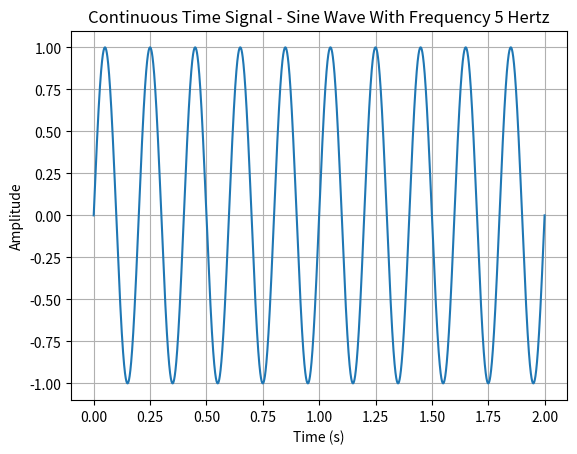
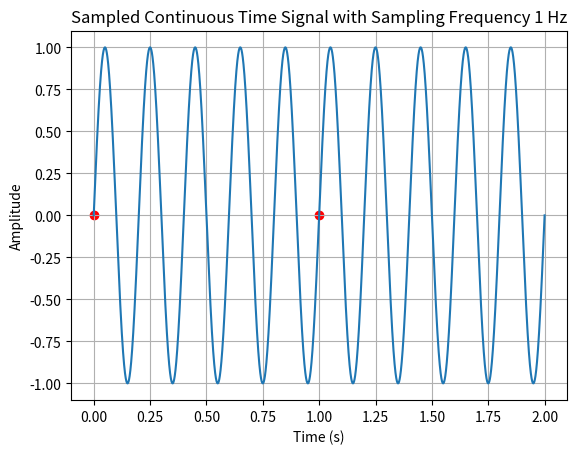

The matplotlib source for these figures, in order:
import numpy as np
import matplotlib.pyplot as plt
import scipy.fft

#defining all parameters:
frequency = 5
sampling_frequency = 1

#time vector from 0 to 2
def generate_signal(t_end, frequency, plot = False):
    """
    Generates a sine wave from t = 0 to t=t_end with frequency defined by the frequency parameter.
    If plot = True, plots the generated sine wave.
    Returns the time array t and the x(t) sinusoid.
    """
    t = np.linspace(0, t_end, 10000)
    x = np.sin(2 * np.pi * frequency * t)
    if plot == True:
        plt.plot(t, x)
        plt.title(f"Continuous Time Signal - Sine Wave With Frequency {frequency} Hertz")
        plt.xlabel("Time (s)")
        plt.ylabel("Amplitude")
        plt.grid(True)
        plt.show()
    return t, x

t_continuous, x_continuous = generate_signal(2, frequency, plot = True)
print(f"len(x_continuous) = {len(x_continuous)}")

#we know that to avoid aliasing, we should have fs > 2 * B
nyquist_shannon_threshold = 2 * frequency 
print(f"fs >= nyquist_shannon_threshold: {sampling_frequency >= nyquist_shannon_threshold}")

def sample_signal(x, t, fs, plot = False):
    """
    Samples the continuous time signal x at a rate fs.
    t: the time interval of the sampled signal x
    Returns the time and amplitude arrays of the sampled signal
    """
    Ts = 1/fs #defining the sampling period
    t_sampled = np.arange(t[0], t[-1], Ts) #the sampled time points
    x_sampled = np.interp(t_sampled, t, x) #using 
    if plot == True:
        plt.plot(t, x, label = "Continuous")
        plt.scatter(t_sampled, x_sampled, label = "Sampled", color = "red")
        plt.title(f"Sampled Continuous Time Signal with Sampling Frequency {fs} Hz")
        plt.xlabel("Time (s)")
        plt.ylabel("Amplitude")
        plt.grid(True)
        #plt.legend()
        plt.show()
    return t_sampled, x_sampled

sample_signal(x_continuous, t_continuous, sampling_frequency, plot = True)
